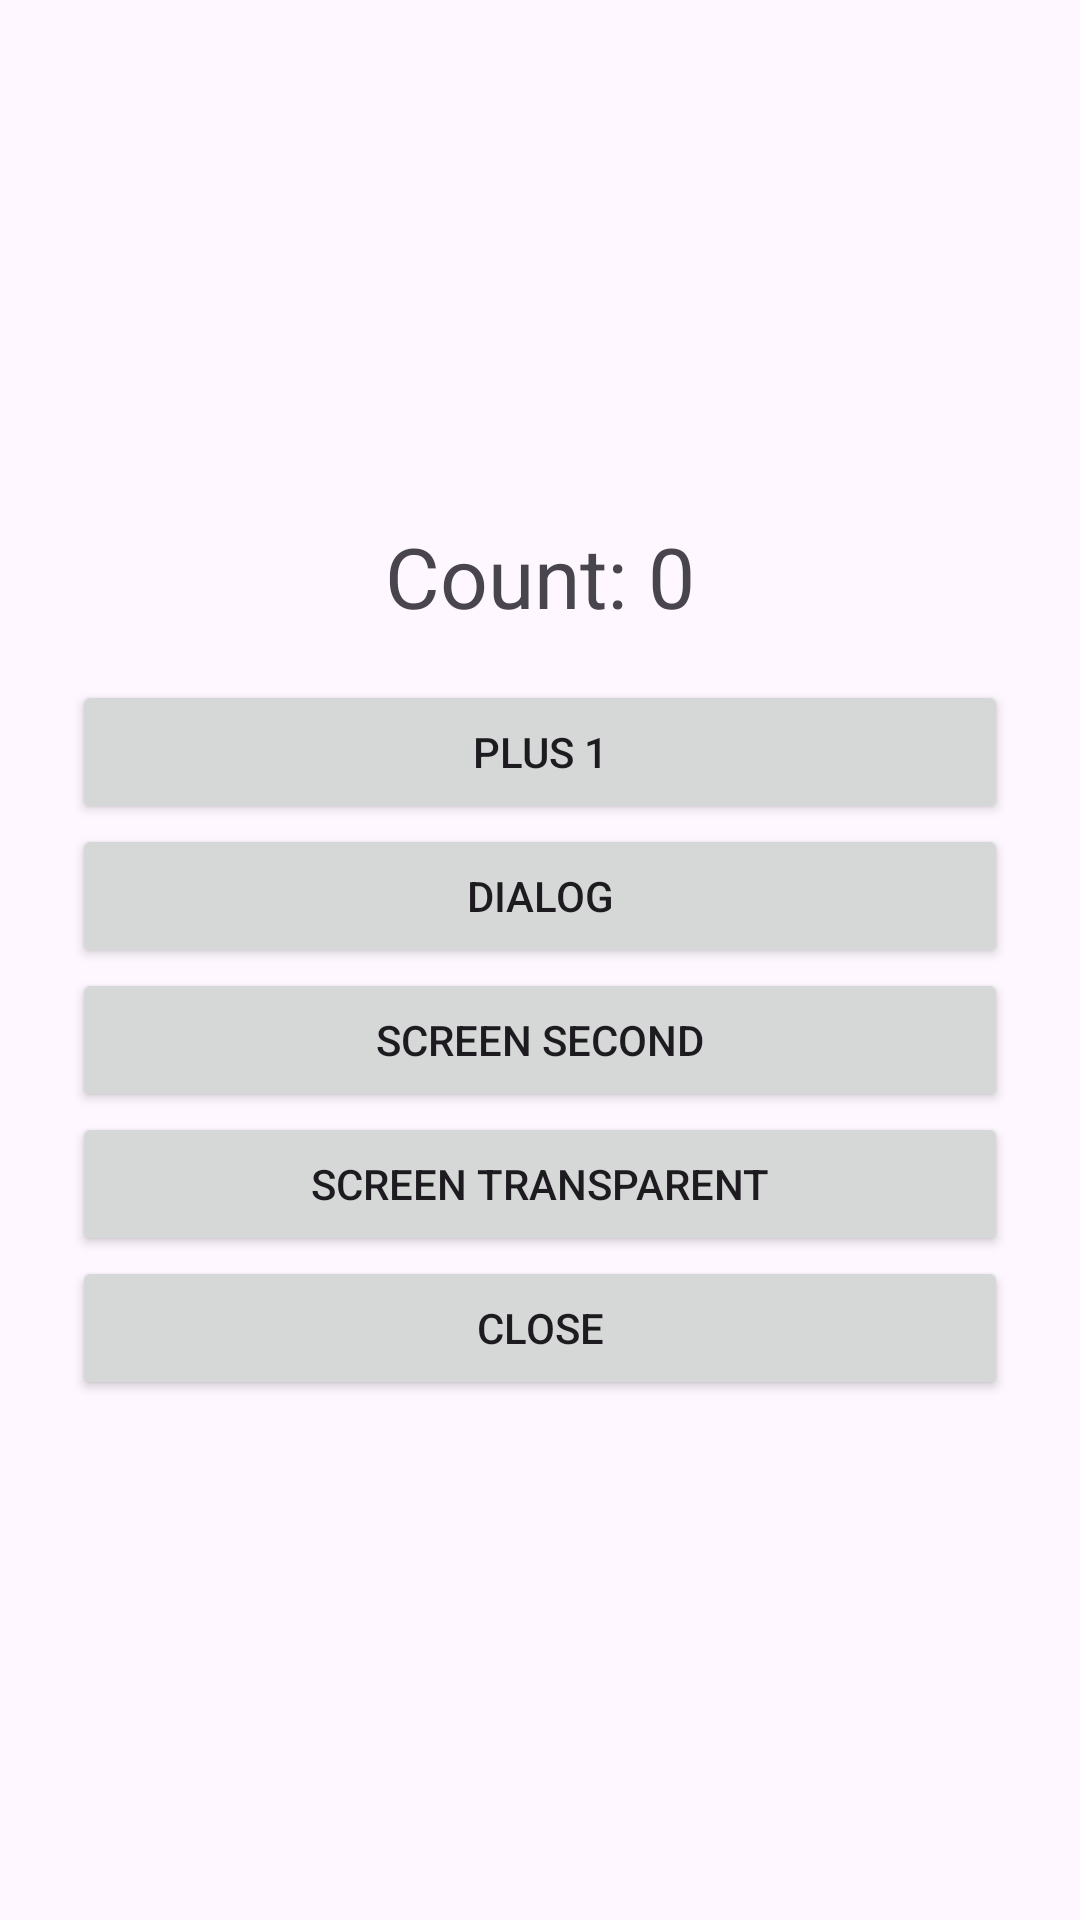

Write the Android layout XML for this screen, with the resource values it uses.
<!-- AndroidManifest.xml: application theme Theme.Lab3_G2_Lifecycle_S74984 -->
<!-- res/layout/activity_main.xml -->
<?xml version="1.0" encoding="utf-8"?>
<LinearLayout xmlns:app="http://schemas.android.com/apk/res-auto"
    xmlns:tools="http://schemas.android.com/tools"
    xmlns:android="http://schemas.android.com/apk/res/android"
    android:id="@+id/main"
    android:layout_width="match_parent"
    android:layout_height="match_parent"
    android:orientation="vertical"
    android:gravity="center"
    android:padding="24dp"
    tools:context=".MainActivity">

    <TextView
        android:layout_width="wrap_content"
        android:layout_height="wrap_content"
        android:id="@+id/tvCount"
        android:layout_marginBottom="16dp"
        android:text="Count: 0"
        android:textSize="28sp"
         />

    <Button
        android:layout_width="match_parent"
        android:layout_height="wrap_content"
        android:id="@+id/btnPlus"
        android:text="Plus 1"
        />

    <Button
        android:layout_width="match_parent"
        android:layout_height="wrap_content"
        android:id="@+id/btnDialog"
        android:text="Dialog"
        />

    <Button
        android:layout_width="match_parent"
        android:layout_height="wrap_content"
        android:id="@+id/btnSecondScreen"
        android:text="Screen Second"
        />

    <Button
        android:layout_width="match_parent"
        android:layout_height="wrap_content"
        android:id="@+id/btnTransparent"
        android:text="Screen Transparent"
        />

    <Button
        android:layout_width="match_parent"
        android:layout_height="wrap_content"
        android:id="@+id/btnClose"
        android:text="Close"
        />

</LinearLayout>
<!-- resources referenced by this layout -->
<resources>
  <style name="Theme.Lab3_G2_Lifecycle_S74984" parent="Base.Theme.Lab3_G2_Lifecycle_S74984" />
  <style name="Base.Theme.Lab3_G2_Lifecycle_S74984" parent="Theme.Material3.DayNight.NoActionBar">
          
          
      </style>
</resources>
